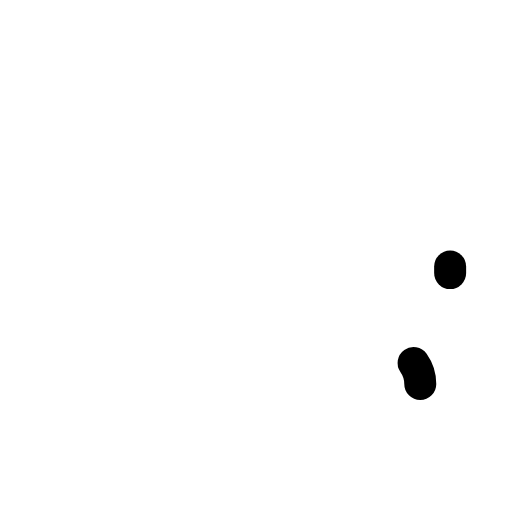
t = 0.00 s
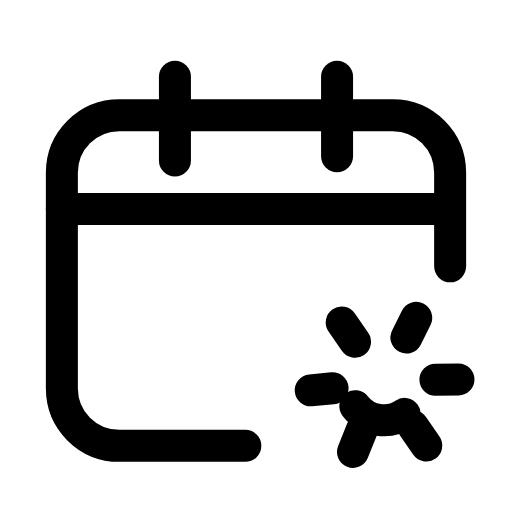
t = 0.23 s
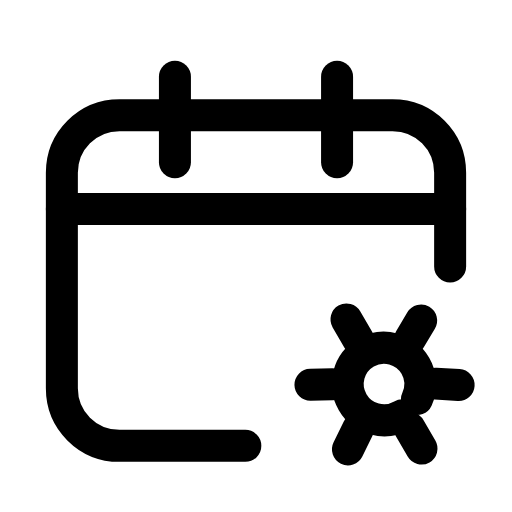
t = 0.47 s
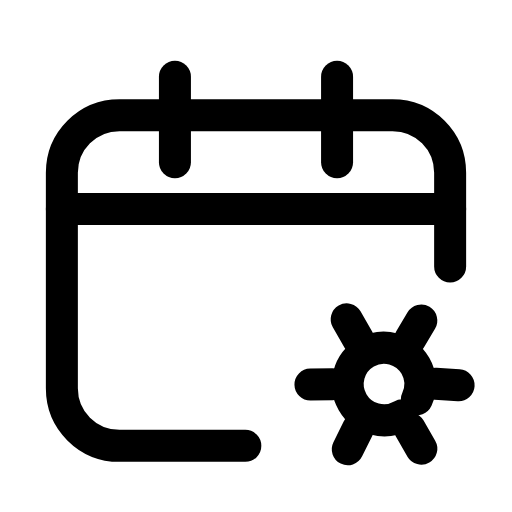
t = 0.70 s
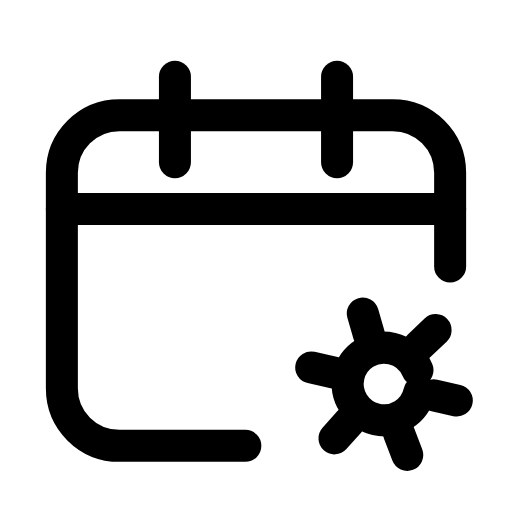
t = 0.93 s
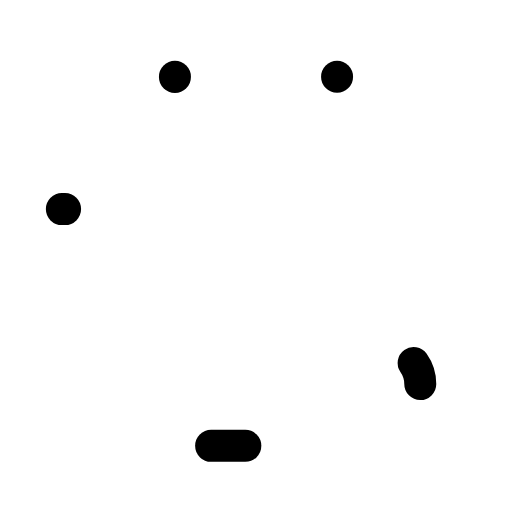
t = 1.17 s

The animated SVG that drew these frames (rendered in a browser with its animation timeline set to each time). Animation: 7 SMIL elements (animate=6,animateTransform=1); one cycle of 1.40 s, repeats indefinitely.

<svg xmlns="http://www.w3.org/2000/svg" width="24" height="24" viewBox="0 0 24 24" fill="none"><path stroke="currentColor" stroke-width="1.5" stroke-linecap="round" stroke-linejoin="round" fill="none" d="M11.5 20.9L5.6 20.9C4.1 20.9 2.9 19.7 2.9 18.2L2.9 8.1C2.9 6.6 4.1 5.4 5.6 5.4L18.4 5.4C19.9 5.4 21.1 6.6 21.1 8.1L21.1 12.8" pathLength="1" stroke-dasharray="1"><animate attributeName="stroke-dashoffset" values="1;1;0;0;0;0;1;1;1" keyTimes="0;0;0.189;0.45;0.6;0.774;0.9;0.9;1" dur="1.4s" repeatCount="indefinite" calcMode="spline" keySplines="0.16 1 0.3 1;0.16 1 0.3 1;0.16 1 0.3 1;0.16 1 0.3 1;0.16 1 0.3 1;0.16 1 0.3 1;0.16 1 0.3 1;0.16 1 0.3 1"/></path><line stroke="currentColor" stroke-width="1.5" stroke-linecap="round" stroke-linejoin="round" fill="none" x1="2.9" y1="9.8" x2="21.1" y2="9.8" pathLength="1" stroke-dasharray="1"><animate attributeName="stroke-dashoffset" values="1;1;0;0;0;0;1;1;1" keyTimes="0;0.0315;0.2205;0.45;0.6;0.753;0.879;0.9;1" dur="1.4s" repeatCount="indefinite" calcMode="spline" keySplines="0.16 1 0.3 1;0.16 1 0.3 1;0.16 1 0.3 1;0.16 1 0.3 1;0.16 1 0.3 1;0.16 1 0.3 1;0.16 1 0.3 1;0.16 1 0.3 1"/></line><line stroke="currentColor" stroke-width="1.5" stroke-linecap="round" stroke-linejoin="round" fill="none" x1="8.2" y1="3.6" x2="8.2" y2="7.6" pathLength="1" stroke-dasharray="1"><animate attributeName="stroke-dashoffset" values="1;1;0;0;0;0;1;1;1" keyTimes="0;0.063;0.252;0.45;0.6;0.732;0.858;0.9;1" dur="1.4s" repeatCount="indefinite" calcMode="spline" keySplines="0.16 1 0.3 1;0.16 1 0.3 1;0.16 1 0.3 1;0.16 1 0.3 1;0.16 1 0.3 1;0.16 1 0.3 1;0.16 1 0.3 1;0.16 1 0.3 1"/></line><line stroke="currentColor" stroke-width="1.5" stroke-linecap="round" stroke-linejoin="round" fill="none" x1="15.8" y1="3.6" x2="15.8" y2="7.6" pathLength="1" stroke-dasharray="1"><animate attributeName="stroke-dashoffset" values="1;1;0;0;0;0;1;1;1" keyTimes="0;0.0945;0.2835;0.45;0.6;0.711;0.837;0.9;1" dur="1.4s" repeatCount="indefinite" calcMode="spline" keySplines="0.16 1 0.3 1;0.16 1 0.3 1;0.16 1 0.3 1;0.16 1 0.3 1;0.16 1 0.3 1;0.16 1 0.3 1;0.16 1 0.3 1;0.16 1 0.3 1"/></line><g><animateTransform attributeName="transform" type="rotate" values="0 18 18;60 18 18;60 18 18;0 18 18;0 18 18" keyTimes="0;0.45;0.6;0.9;1" dur="1.4s" repeatCount="indefinite" calcMode="spline" keySplines="0.16 1 0.3 1;0.16 1 0.3 1;0.16 1 0.3 1;0.16 1 0.3 1"/><path stroke="currentColor" stroke-width="1.5" stroke-linecap="round" stroke-linejoin="round" fill="none" d="M20.4 18L21.5 18M19.2 20.1L19.8 21M16.8 20.1L16.3 21M15.6 18L14.5 18M16.8 15.9L16.3 15M19.2 15.9L19.8 15" pathLength="1" stroke-dasharray="1"><animate attributeName="stroke-dashoffset" values="1;1;0;0;0;0;1;1;1" keyTimes="0;0.126;0.315;0.45;0.6;0.69;0.816;0.9;1" dur="1.4s" repeatCount="indefinite" calcMode="spline" keySplines="0.16 1 0.3 1;0.16 1 0.3 1;0.16 1 0.3 1;0.16 1 0.3 1;0.16 1 0.3 1;0.16 1 0.3 1;0.16 1 0.3 1;0.16 1 0.3 1"/></path><circle stroke="currentColor" stroke-width="1.5" stroke-linecap="round" stroke-linejoin="round" fill="none" cx="18" cy="18" r="1.7" pathLength="1" stroke-dasharray="1"><animate attributeName="stroke-dashoffset" values="1;1;0;0;0;0;1;1;1" keyTimes="0;0.1575;0.3465;0.45;0.6;0.669;0.795;0.9;1" dur="1.4s" repeatCount="indefinite" calcMode="spline" keySplines="0.16 1 0.3 1;0.16 1 0.3 1;0.16 1 0.3 1;0.16 1 0.3 1;0.16 1 0.3 1;0.16 1 0.3 1;0.16 1 0.3 1;0.16 1 0.3 1"/></circle></g></svg>
